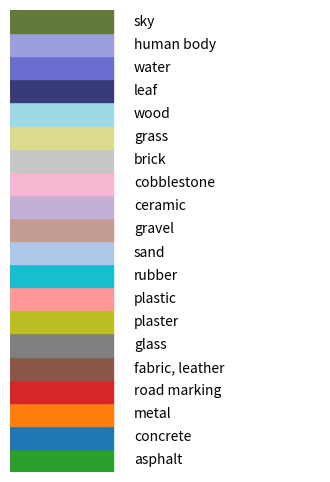

Source code (Python):
import matplotlib.pyplot as plt
import matplotlib.patches as mpatches

LABEL_COLORS_NEW_EN = {
    "#2ca02c": "asphalt",
    "#1f77b4": "concrete",
    "#ff7f0e": "metal",
    "#d62728": "road marking",
    "#8c564b": "fabric, leather",
    "#7f7f7f": "glass",
    "#bcbd22": "plaster",
    "#ff9896": "plastic",
    "#17becf": "rubber",
    "#aec7e8": "sand",
    "#c49c94": "gravel",
    "#c5b0d5": "ceramic",
    "#f7b6d2": "cobblestone",
    "#c7c7c7": "brick",
    "#dbdb8d": "grass",
    "#9edae5": "wood",
    "#393b79": "leaf",
    "#6b6ecf": "water",
    "#9c9ede": "human body",
    "#637939": "sky"
}

# 设置图的尺寸
fig, ax = plt.subplots(figsize=(4, 6))

# 生成颜色图例
for i, (color, label) in enumerate(LABEL_COLORS_NEW_EN.items()):
    ax.add_patch(plt.Rectangle((0, i), 1, 1, color=color))
    ax.text(1.2, i + 0.5, label, va='center', fontsize=10)

ax.set_xlim(0, 3)
ax.set_ylim(0, len(LABEL_COLORS_NEW_EN))
ax.set_xticks([])
ax.set_yticks([])
ax.set_frame_on(False)

plt.show()